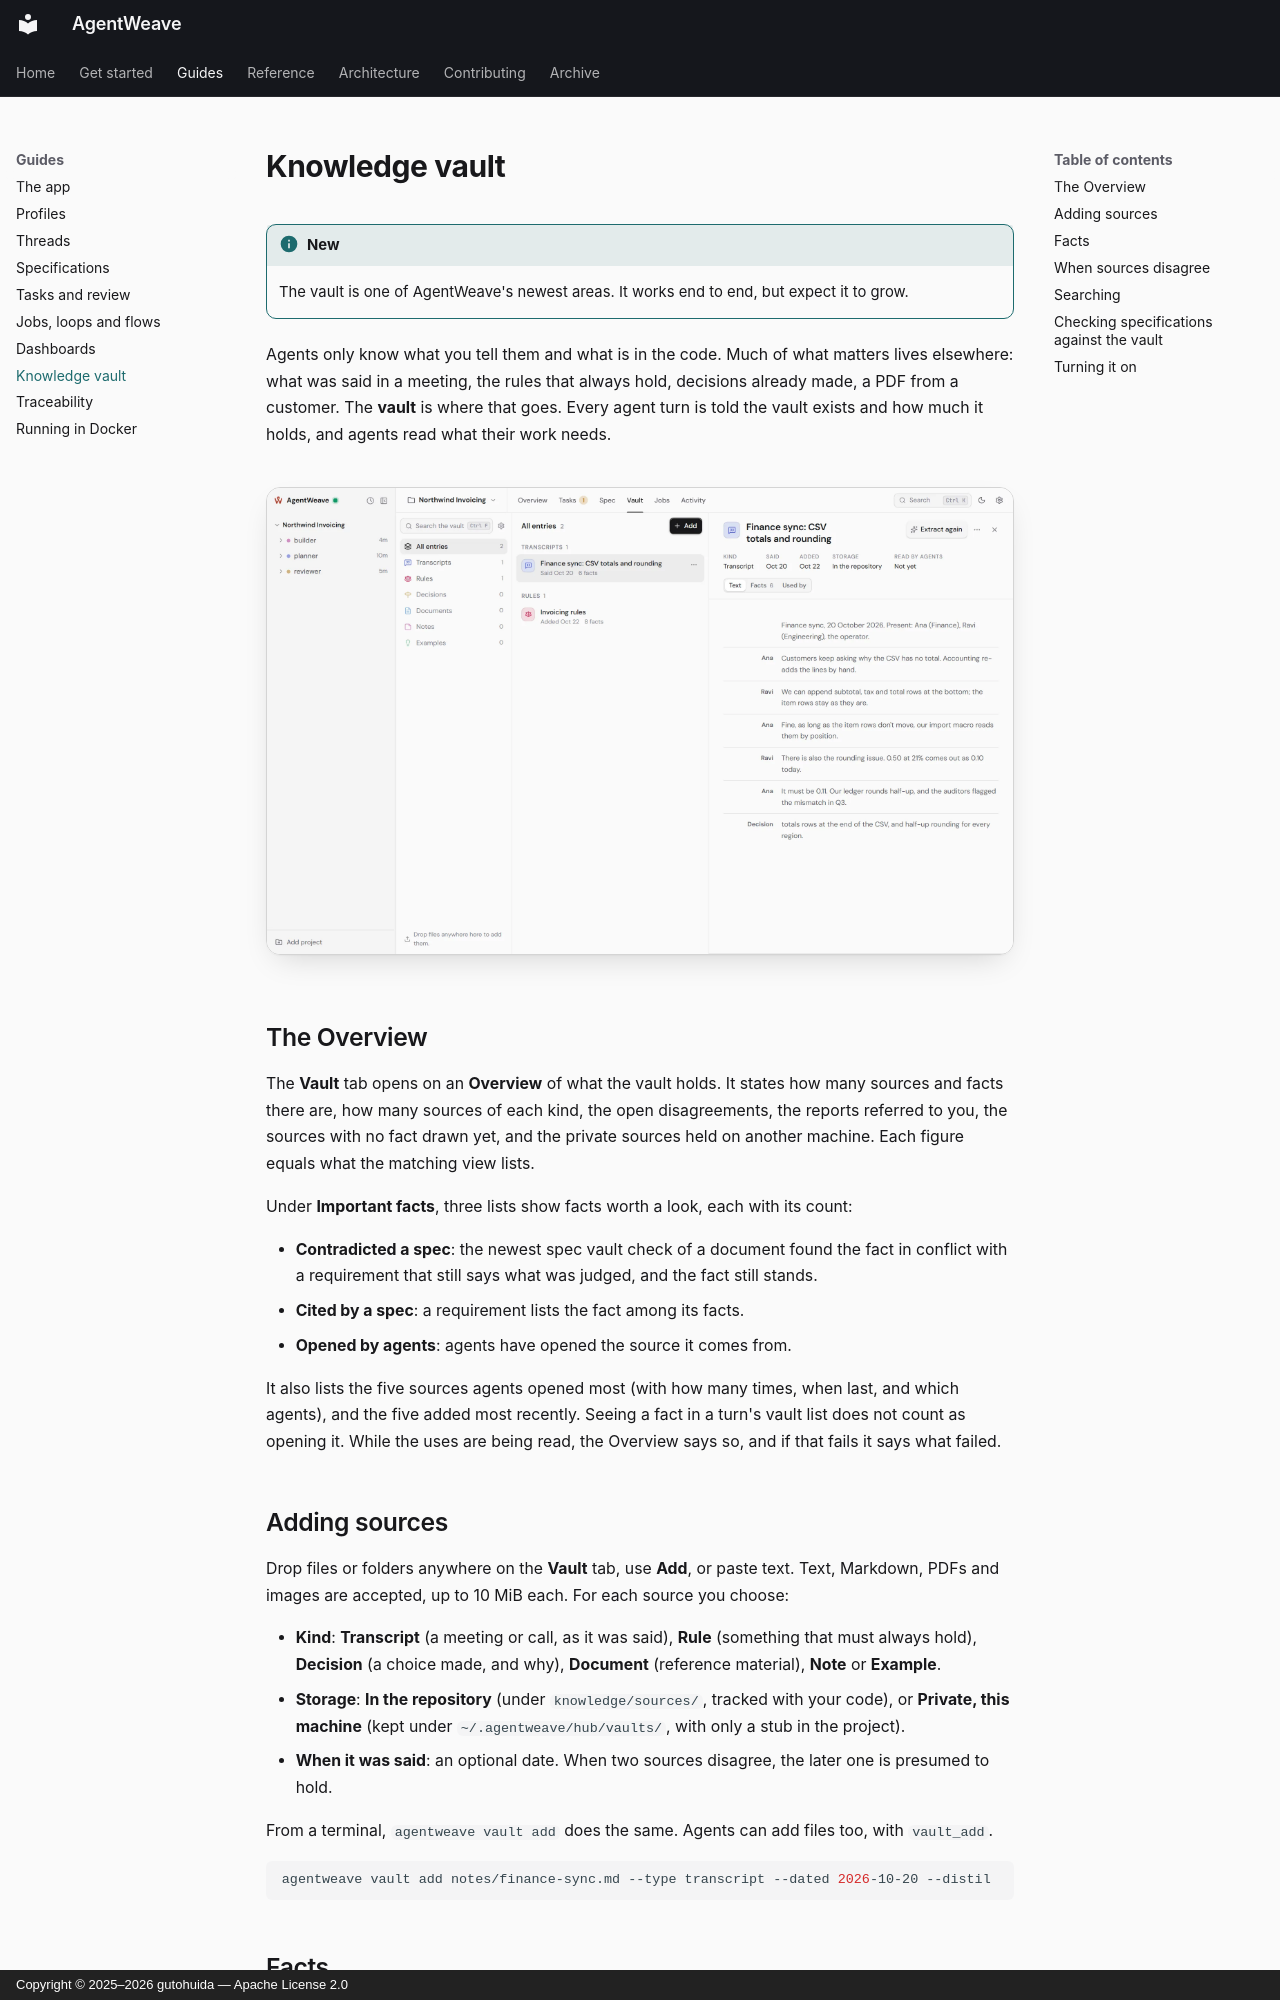

repository: gutohuida/AgentWeave · page: guides/knowledge-vault/index.html · generator: mkdocs · copyright: Copyright © 2025–2026 gutohuida — Apache License 2.0

---
description: The project's knowledge vault — transcripts, rules, decisions and documents your agents read, with facts that cite their sources.
---

# Knowledge vault

!!! info "New"
    The vault is one of AgentWeave's newest areas. It works end to end, but expect it to grow.

Agents only know what you tell them and what is in the code. Much of what matters lives elsewhere:
what was said in a meeting, the rules that always hold, decisions already made, a PDF from a
customer. The **vault** is where that goes. Every agent turn is told the vault exists and how much
it holds, and agents read what their work needs.

<figure class="aw-shot" markdown>
![The Vault tab: a meeting transcript and a rules document, with the transcript open by speaker](../assets/screenshots/vault-light.webp#only-light)
![The Vault tab: a meeting transcript and a rules document, with the transcript open by speaker](../assets/screenshots/vault-dark.webp#only-dark)
</figure>

## The Overview

The **Vault** tab opens on an **Overview** of what the vault holds. It states how many sources and
facts there are, how many sources of each kind, the open disagreements, the reports referred to you,
the sources with no fact drawn yet, and the private sources held on another machine. Each figure
equals what the matching view lists.

Under **Important facts**, three lists show facts worth a look, each with its count:

- **Contradicted a spec**: the newest spec vault check of a document found the fact in conflict with
  a requirement that still says what was judged, and the fact still stands.
- **Cited by a spec**: a requirement lists the fact among its facts.
- **Opened by agents**: agents have opened the source it comes from.

It also lists the five sources agents opened most (with how many times, when last, and which
agents), and the five added most recently. Seeing a fact in a turn's vault list does not count as
opening it. While the uses are being read, the Overview says so, and if that fails it says what
failed.

## Adding sources

Drop files or folders anywhere on the **Vault** tab, use **Add**, or paste text. Text, Markdown,
PDFs and images are accepted, up to 10 MiB each. For each source you choose:

- **Kind**: **Transcript** (a meeting or call, as it was said), **Rule** (something that must always
  hold), **Decision** (a choice made, and why), **Document** (reference material), **Note** or
  **Example**.
- **Storage**: **In the repository** (under `knowledge/sources/`, tracked with your code), or
  **Private, this machine** (kept under `~/.agentweave/hub/vaults/`, with only a stub in the
  project).
- **When it was said**: an optional date. When two sources disagree, the later one is presumed to
  hold.

From a terminal, `agentweave vault add` does the same. Agents can add files too, with `vault_add`.

```bash
agentweave vault add notes/finance-sync.md --type transcript --dated 2026-10-20 --distil
```
